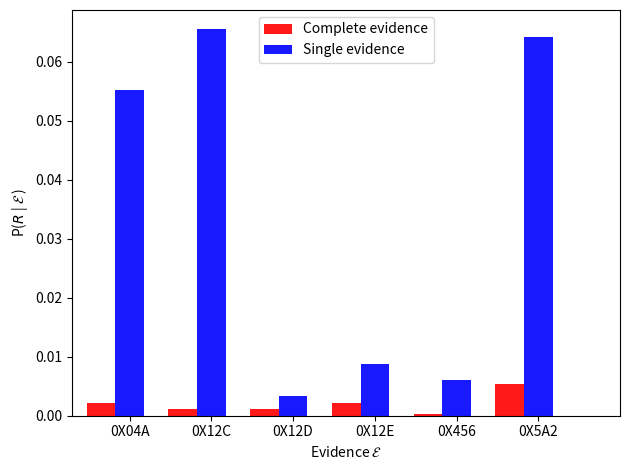
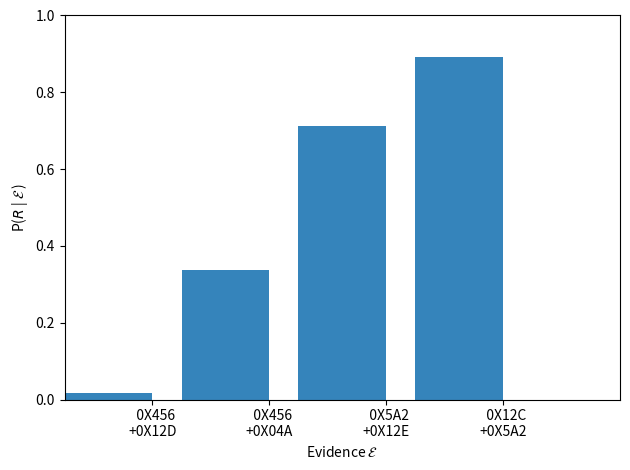

The matplotlib source for these figures, in order:
#!/usr/bin/env python
import matplotlib.pyplot as plt
import numpy as np

opacity = 0.9

# Single trigger
ind = np.arange(6)
width = 0.35
fig = plt.figure()
ax = fig.add_subplot(111)
bars1 = ax.bar(ind, 1 - np.array([
    0.9977980690759589, 0.9988978210770524, 0.9988978210770523, 0.9977980690759589, 0.99970217206124,
    0.9946879366150463]), width, color='r', alpha=opacity)
bars2 = ax.bar(ind + width, 1 - np.array([
    0.9447943944478551, 0.9345174598215925, 0.9966714084993764, 0.9913189887798609, 0.9940070725726678,
    0.935820939526742]), width, color='b', alpha=opacity)
ax.set_ylabel('P($R$ | $\mathcal{E}$ )')
ax.set_xlim(-width, len(ind) + width)
ax.set_xlabel('Evidence $\mathcal{E}$')
ax.set_xticks(ind + width)
ax.set_xticklabels(['0X04A', '0X12C', '0X12D', '0X12E', '0X456', '0X5A2'])
ax.legend((bars1[0], bars2[0]), ('Complete evidence', 'Single evidence'), loc='best')
plt.tight_layout()

# Multiple Triggers
ind = np.arange(4)
width = 0.75
fig = plt.figure()
ax = fig.add_subplot(111)
ax.bar(ind, np.array([0.016918777286092715, 0.33761152187649657, 0.7114520864359158, 0.8917679732785454]),
       width, alpha=opacity)
ax.set_ylim(0, 1)
ax.set_ylabel('P($R$ | $\mathcal{E}$ )')
ax.set_xlabel('Evidence $\mathcal{E}$')
ax.set_xlim(-width / 2, len(ind) + width / 2)
ax.set_xticks(ind + width / 2)
ax.set_xticklabels(['  0X456\n+0X12D', '  0X456\n+0X04A', '  0X5A2\n+0X12E', '  0X12C\n+0X5A2'])

plt.tight_layout()
plt.show()
